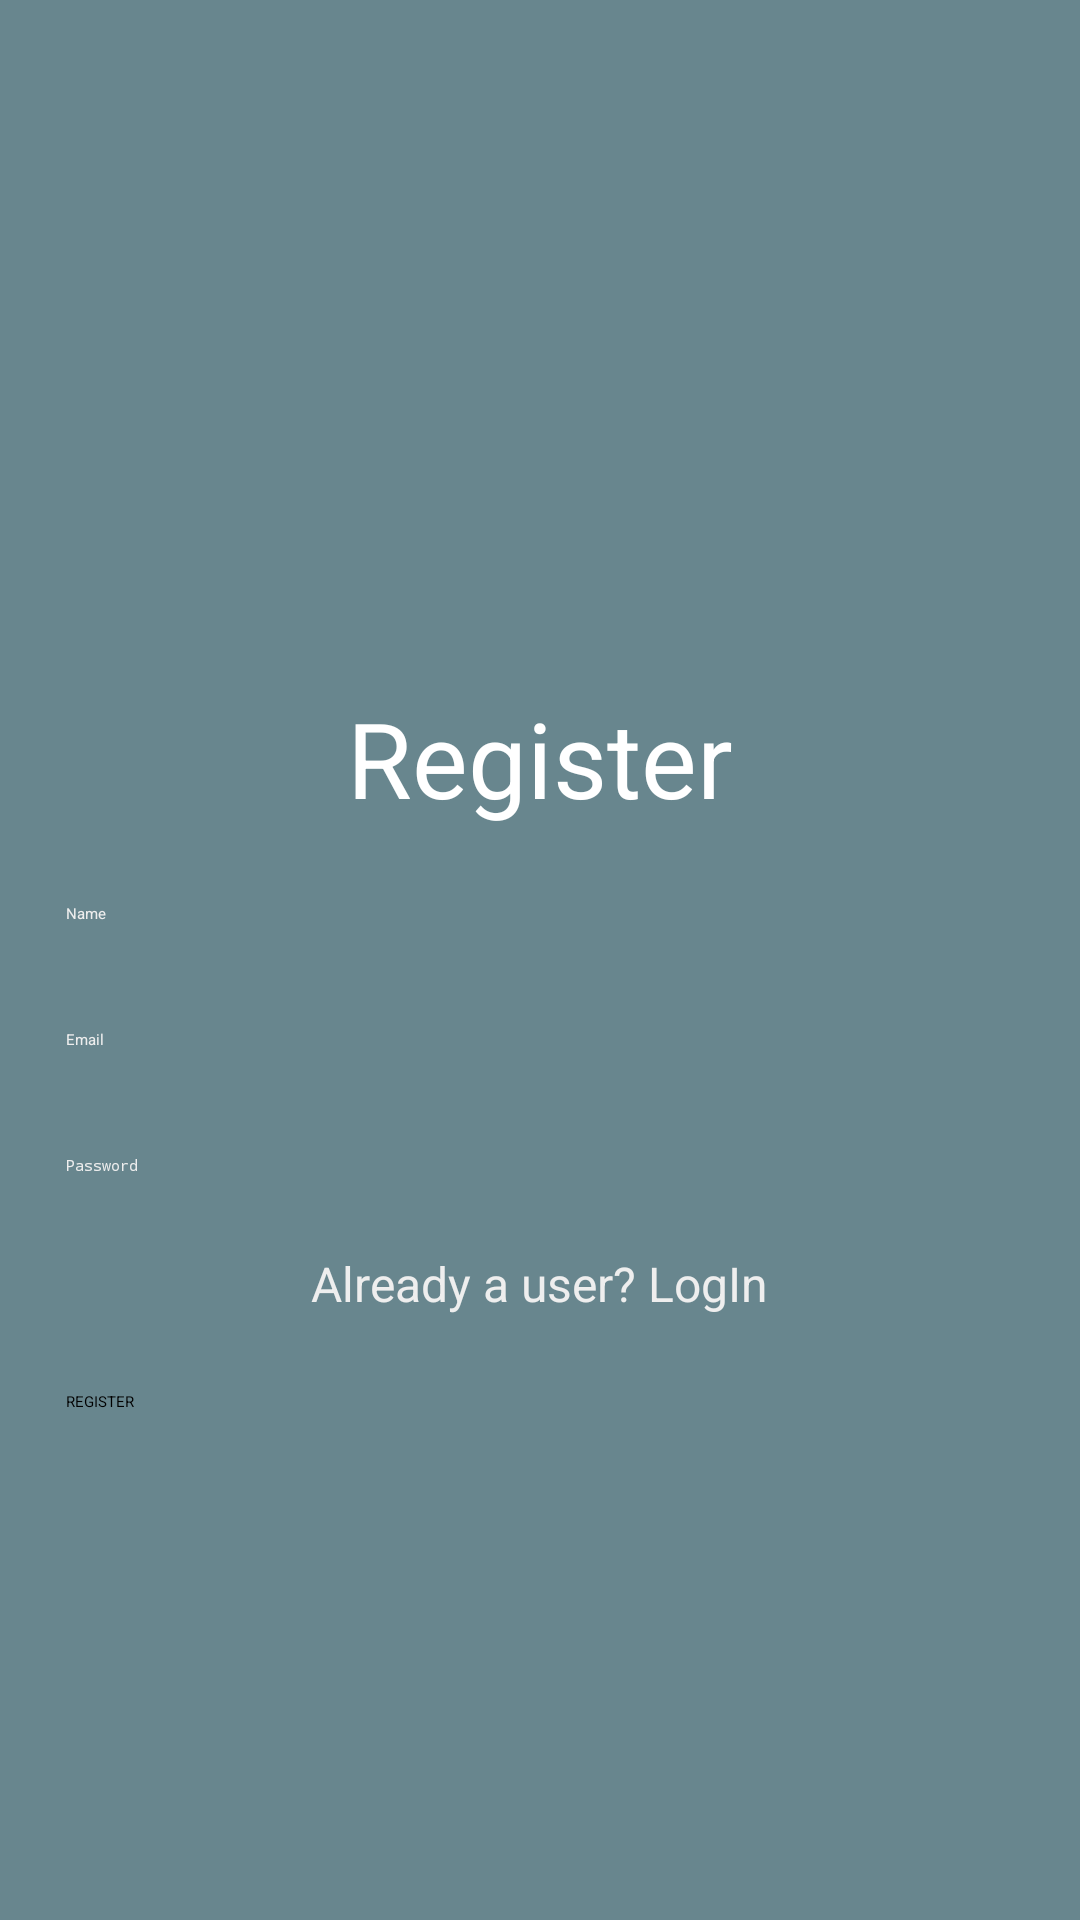

Reconstruct the res/layout file that produces this screen, plus the resources it refers to.
<!-- AndroidManifest.xml: application theme Theme.Recipes -->
<!-- res/layout/fragment_register.xml -->
<?xml version="1.0" encoding="utf-8"?>
<LinearLayout xmlns:android="http://schemas.android.com/apk/res/android"
    xmlns:app="http://schemas.android.com/apk/res-auto"
    xmlns:tools="http://schemas.android.com/tools"
    android:layout_width="match_parent"
    android:layout_height="match_parent"
    android:background="#68868E"
    android:gravity="center"
    android:orientation="vertical"
    android:padding="12dp"
    tools:context=".fragments.authentication.RegisterFragment">

    <TextView
        android:id="@+id/registerTitleTv"
        android:layout_width="wrap_content"
        android:layout_height="wrap_content"
        android:layout_marginTop="70dp"
        android:text="Register"
        android:textColor="@color/white"
        android:textSize="35sp"
        app:layout_constraintEnd_toEndOf="parent"
        app:layout_constraintStart_toStartOf="parent"
        app:layout_constraintTop_toTopOf="parent" />

    <EditText
        android:id="@+id/name"
        android:layout_width="match_parent"
        android:layout_height="wrap_content"
        android:layout_marginTop="15dp"
        android:hint="Name"
        android:padding="10dp"
        android:textColor="@color/text_color_primary"
        android:textColorHighlight="@color/text_color_primary"
        android:textColorHint="@color/text_color_primary" />

    <EditText
        android:id="@+id/email"
        android:layout_width="match_parent"
        android:layout_height="wrap_content"
        android:layout_marginTop="15dp"
        android:hint="Email"
        android:padding="10dp"
        android:textColor="@color/text_color_primary"
        android:textColorHighlight="@color/text_color_primary"
        android:textColorHint="@color/text_color_primary" />

    <EditText
        android:id="@+id/password"
        android:layout_width="match_parent"
        android:layout_height="wrap_content"
        android:layout_marginTop="15dp"
        android:hint="Password"
        android:inputType="textPassword"
        android:padding="10dp"
        android:textColor="@color/text_color_primary"
        android:textColorHighlight="@color/text_color_primary"
        android:textColorHint="@color/text_color_primary" />

    <TextView
        android:id="@+id/login_user"
        android:layout_width="wrap_content"
        android:layout_height="wrap_content"
        android:layout_marginTop="15dp"
        android:text="Already a user? LogIn"
        android:textColor="@color/text_color_primary"
        android:textSize="16dp" />

    <Button
        android:id="@+id/registerBtn"
        android:layout_width="match_parent"
        android:layout_height="wrap_content"
        android:layout_marginTop="15sp"
        android:backgroundTint="#272E34"
        android:padding="10dp"
        android:text="REGISTER" />
</LinearLayout>
<!-- resources referenced by this layout -->
<resources>
  <color name="text_color_primary">#eeeeee</color>
  <color name="white">#FFFFFFFF</color>
</resources>
